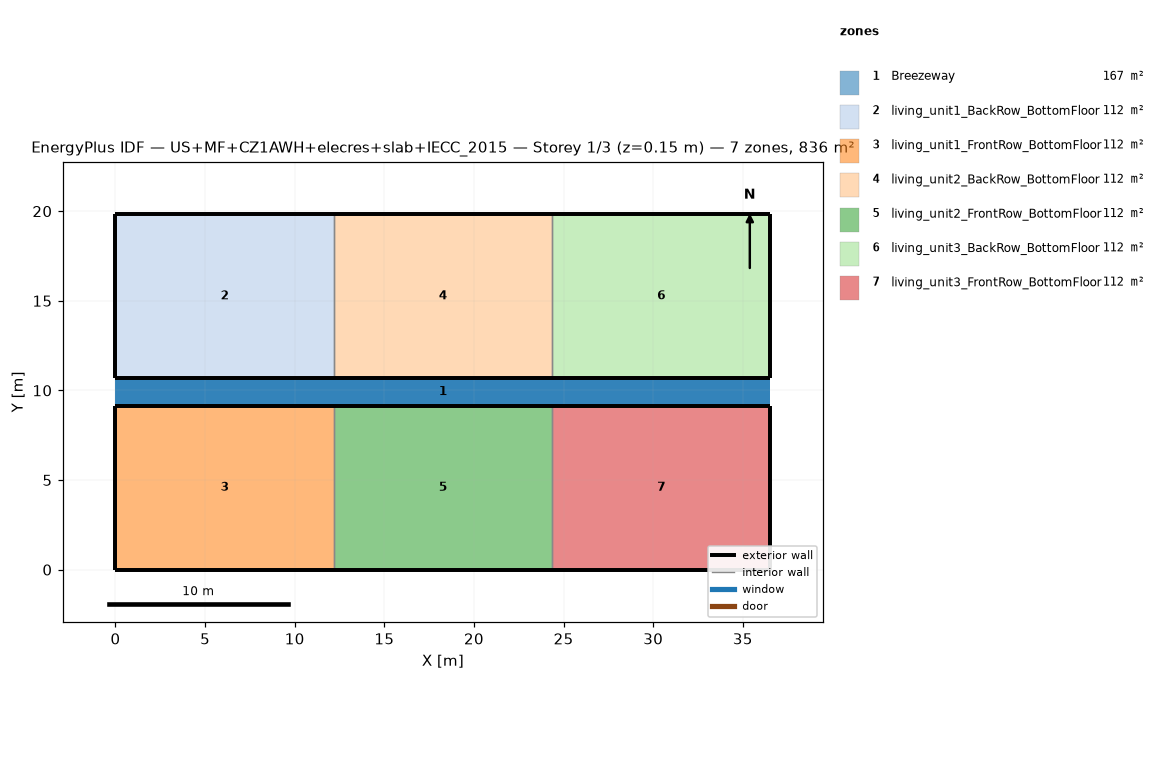
=== STOREY PLAN SPEC (per zone: floor XY polygon, exterior-wall plan segments, windows/doors) ===
zone 1: Breezeway  (167.0 m²)
  floor: (36.54, 9.16) (0.00, 9.16) (0.00, 10.68) (36.54, 10.68)
  floor: (36.54, 9.16) (0.00, 9.16) (0.00, 10.68) (36.54, 10.68)
  floor: (36.54, 9.16) (0.00, 9.16) (0.00, 10.68) (36.54, 10.68)
zone 2: living_unit1_BackRow_BottomFloor  (111.5 m²)
  floor: (12.18, 10.68) (0.00, 10.68) (0.00, 19.84) (12.18, 19.84)
  exterior wall: (0.00, 10.68) – (12.18, 10.68)  [12.2 m]
  exterior wall: (12.18, 19.84) – (0.00, 19.84)  [12.2 m]
  exterior wall: (0.00, 19.84) – (0.00, 10.68)  [9.2 m]
  interior walls: 1
zone 3: living_unit1_FrontRow_BottomFloor  (111.5 m²)
  floor: (12.18, 0.00) (0.00, 0.00) (0.00, 9.16) (12.18, 9.16)
  exterior wall: (0.00, 0.00) – (12.18, 0.00)  [12.2 m]
  exterior wall: (12.18, 9.16) – (0.00, 9.16)  [12.2 m]
  exterior wall: (0.00, 9.16) – (0.00, 0.00)  [9.2 m]
  interior walls: 1
zone 4: living_unit2_BackRow_BottomFloor  (111.5 m²)
  floor: (24.36, 10.68) (12.18, 10.68) (12.18, 19.84) (24.36, 19.84)
  exterior wall: (12.18, 10.68) – (24.36, 10.68)  [12.2 m]
  exterior wall: (24.36, 19.84) – (12.18, 19.84)  [12.2 m]
  interior walls: 2
zone 5: living_unit2_FrontRow_BottomFloor  (111.5 m²)
  floor: (24.36, 0.00) (12.18, 0.00) (12.18, 9.16) (24.36, 9.16)
  exterior wall: (12.18, 0.00) – (24.36, 0.00)  [12.2 m]
  exterior wall: (24.36, 9.16) – (12.18, 9.16)  [12.2 m]
  interior walls: 2
zone 6: living_unit3_BackRow_BottomFloor  (111.5 m²)
  floor: (36.54, 10.68) (24.36, 10.68) (24.36, 19.84) (36.54, 19.84)
  exterior wall: (24.36, 10.68) – (36.54, 10.68)  [12.2 m]
  exterior wall: (36.54, 10.68) – (36.54, 19.84)  [9.2 m]
  exterior wall: (36.54, 19.84) – (24.36, 19.84)  [12.2 m]
  interior walls: 1
zone 7: living_unit3_FrontRow_BottomFloor  (111.5 m²)
  floor: (36.54, 0.00) (24.36, 0.00) (24.36, 9.16) (36.54, 9.16)
  exterior wall: (24.36, 0.00) – (36.54, 0.00)  [12.2 m]
  exterior wall: (36.54, 0.00) – (36.54, 9.16)  [9.2 m]
  exterior wall: (36.54, 9.16) – (24.36, 9.16)  [12.2 m]
  interior walls: 1

=== DERIVED (storey summary) ===
Building: US+MF+CZ1AWH+elecres+slab+IECC_2015
Storey: 1 of 3  (floor level z = 0.15 m)
Storey gross floor area: 836.2 m²
Zones on this storey: 7
  - Breezeway: floor 167.0 m²
  - living_unit1_BackRow_BottomFloor: floor 111.5 m²; exterior wall 33.5 m (86.9 m²); WWR 0.0%
  - living_unit1_FrontRow_BottomFloor: floor 111.5 m²; exterior wall 33.5 m (86.9 m²); WWR 0.0%
  - living_unit2_BackRow_BottomFloor: floor 111.5 m²; exterior wall 24.4 m (63.1 m²); WWR 0.0%
  - living_unit2_FrontRow_BottomFloor: floor 111.5 m²; exterior wall 24.4 m (63.1 m²); WWR 0.0%
  - living_unit3_BackRow_BottomFloor: floor 111.5 m²; exterior wall 33.5 m (86.9 m²); WWR 0.0%
  - living_unit3_FrontRow_BottomFloor: floor 111.5 m²; exterior wall 33.5 m (86.9 m²); WWR 0.0%
Zone adjacency (shared interzone walls):
  - living_unit1_BackRow_BottomFloor ↔ living_unit2_BackRow_BottomFloor
  - living_unit1_FrontRow_BottomFloor ↔ living_unit2_FrontRow_BottomFloor
  - living_unit2_BackRow_BottomFloor ↔ living_unit3_BackRow_BottomFloor
  - living_unit2_FrontRow_BottomFloor ↔ living_unit3_FrontRow_BottomFloor